pico-8 play session: hold → + tap 🅾, after a click and taps of 🅾, ❎, 🅾+❎, 🅾 in the second before t = 0

[t = 1 s] hold → ~1s, tap 🅾 ~2×
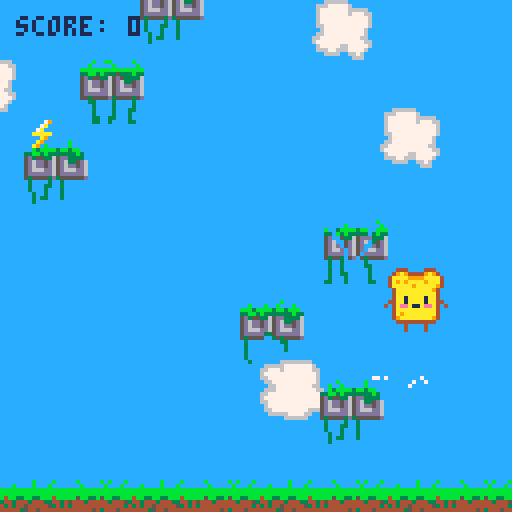
[t = 2 s] hold → ~2s, tap 🅾 ~4×
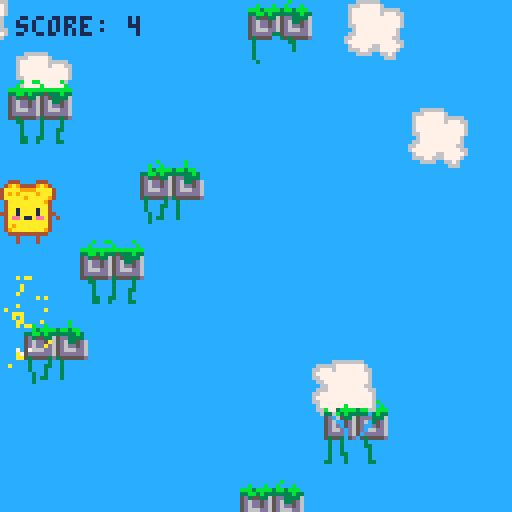
[t = 4 s] hold → ~4s, tap 🅾 ~7×
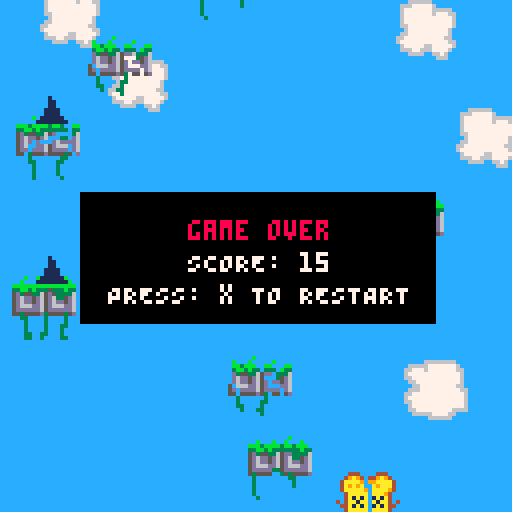

pico-8 cartridge
version 43
__lua__
-- crunchy jump
-- made by knuspii
-- https://github.com/Knuspii/Crunchy-Jump

-- player sprites
-- 000 = going up
-- 002 = apex / standing
-- 004 = going down
-- 006 = game over

-- platforms
-- 072 = normal 1
-- 074 = normal 2
-- 076 = normal 3
-- 078 = normal 4
-- 096 = broken 1
-- 098 = broken 2
-- 100 = broken 3
-- 102 = broken 4

-- grass ground
-- 064 065 066 067

-- items
-- 128 = spike 1
-- 129 = spike 2
-- 130 = coin
-- 131 = jump boost
-- 132 = star

-- clouds
-- 104 = cloud 1
-- 106 = cloud 2
-- 108 = cloud 3
-- 110 = cloud 4

-- sounds
-- 00 = jump
-- 01 = game over
-- 02 = jump boost
-- 03 = coin
-- 04 = platform broken
-- 05 = star

function _init()
    mode="menu"
    setup_game()
end

--------------------------------------------------
-- SETUP GAME
--------------------------------------------------

function setup_game()
    player={
        x=56,
        y=100,
        w=16,
        h=16,
        hw=12,
        hh=14,
        dx=0,
        dy=0,
        sprite=2
    }

    gravity=0.25
    normal_gravity=0.25
    moon_gravity=0.15
    star_timer=0
    star_time=300 -- 10 Sec 30 fps
    normal_jump=-5.5
    boost_jump=-8.5
    jump=normal_jump
    camera_y=0
    height_score=0
    coin_score=0
    score=0
    game_over=false
    platforms={}
    particles={}
    items={}
    clouds={}

    ------------------------------------------------
    -- CLOUDS
    ------------------------------------------------

    setup_clouds()

    ------------------------------------------------
    -- GAME START GROUND
    ------------------------------------------------

    if mode=="game" then
        add_platform(
            0,
            120,
            128,
            "ground"
        )
    end

    ------------------------------------------------
    -- GAME PLATFORMS
    ------------------------------------------------

    local y=95

    for i=1,20 do
        local pw=16
        local px=flr(rnd(113))
        local type="normal1"

        if rnd(1)<0.25 then
            local r=flr(rnd(4))

            if r==0 then
                type="broken1"
            elseif r==1 then
                type="broken2"
            elseif r==2 then
                type="broken3"
            else
                type="broken4"
            end
        else
            local r=flr(rnd(4))

            if r==0 then
                type="normal1"
            elseif r==1 then
                type="normal2"
            elseif r==2 then
                type="normal3"
            else
                type="normal4"
            end
        end

        add_platform(
            px,
            y,
            pw,
            type
        )

        y-=20
    end

    ------------------------------------------------
    -- MENU SETUP
    ------------------------------------------------

    if mode=="menu" then
        setup_menu()
    end
end

--------------------------------------------------
-- CLOUD SETUP
--------------------------------------------------

function setup_clouds()
    clouds={}

    local cloud_sprites={
        104,
        106,
        108,
        110
    }

    for i=1,12 do
        add(
            clouds,
            {
                x=flr(rnd(128)),
                -- position relative to camera
                offset_y=flr(rnd(220))-60,
                sprite=cloud_sprites[
                    flr(rnd(4))+1
                ],
                -- horizontal speed
                dx=0.15+rnd(0.35)
            }
        )
    end
end

--------------------------------------------------
-- UPDATE CLOUDS
--------------------------------------------------

function update_clouds()
    for cloud in all(clouds) do
        ------------------------------------------------
        -- HORIZONTAL MOVEMENT
        ------------------------------------------------

        cloud.x+=cloud.dx

        if cloud.x>128 then
            cloud.x=-32
        end

        ------------------------------------------------
        -- KEEP CLOUDS AROUND CAMERA
        ------------------------------------------------

        if cloud.offset_y>180 then
            cloud.offset_y=
                -60+rnd(40)
        end

        if cloud.offset_y<-80 then
            cloud.offset_y=
                140+rnd(60)
        end
    end
end

--------------------------------------------------
-- DRAW CLOUDS
--------------------------------------------------

function draw_clouds()
    for cloud in all(clouds) do
        spr(
            cloud.sprite,
            cloud.x,
            camera_y+cloud.offset_y,
            2,
            2
        )
    end
end

--------------------------------------------------
-- START GAME
--------------------------------------------------

function start_game()
    mode="game"
    setup_game()
end

--------------------------------------------------
-- PLATFORM
--------------------------------------------------

function add_platform(x,y,w,type)
    local p={
        x=x,
        y=y,
        w=w,
        h=16,
        type=type
    }

    add(
        platforms,
        p
    )

    ------------------------------------------------
    -- NO ITEMS IN MENU
    ------------------------------------------------

    if mode=="menu" then
        return
    end

    ------------------------------------------------
    -- GROUND
    ------------------------------------------------

    if type=="ground" then
        return
    end

    ------------------------------------------------
    -- ITEM CHANCE
    ------------------------------------------------

    if rnd(1)<0.30 then
        spawn_item(p)
    end
end

--------------------------------------------------
-- ITEM
--------------------------------------------------

function spawn_item(p)
    local r=rnd(1)
    local type

    if r<0.13 then
        type="spike1"
    elseif r<0.26 then
        type="spike2"
    elseif r<0.58 then
        type="coin"
    elseif r<0.90 then
        type="boost"
    else
        type="star"
    end

    ------------------------------------------------
    -- ITEM 8x8
    ------------------------------------------------

    local ix=
        p.x+flr(rnd(9))

    add(items,{
        x=ix,
        y=p.y-6,
        w=8,
        h=8,
        type=type,
        platform=p
    })
end

--------------------------------------------------
-- PARTICLES
--------------------------------------------------

function add_particle(
    x,
    y,
    dx,
    dy,
    col,
    life
)
    add(particles,{
        x=x,
        y=y,
        dx=dx,
        dy=dy,
        col=col,
        life=life,
        maxlife=life
    })
end

function jump_particles(x,y)
    for i=1,7 do
        local side=1

        if i%2==0 then
            side=-1
        end

        add_particle(
            x+8+side*flr(rnd(4)),
            y+15,
            side*(0.3+rnd(0.8)),
            -0.3-rnd(0.8),
            7,
            10+flr(rnd(8))
        )
    end
end

function boost_particles(x,y)
    for i=1,60 do
        local a=rnd(1)*6.28
        local spd=0.5+rnd(2)

        add_particle(
            x+8,
            y+8,
            cos(a)*spd,
            sin(a)*spd-1,
            10,
            15+flr(rnd(15))
        )
    end
end

function broken_particles(x,y)
    for i=1,160 do
        add_particle(
            x+8+rnd(16)-8,
            y+8+rnd(12)-6,
            rnd(2)-1,
            -1-rnd(2),
            5,
            12+flr(rnd(10))
        )
    end
end

function sparkle_particles(x,y)
    local cols={7,10,9,12,14}

    for i=1,2 do
        add_particle(
            x+rnd(16),
            y+rnd(16),
            rnd(0.6)-0.3,
            -0.2-rnd(0.5),
            cols[flr(rnd(#cols))+1],
            10+flr(rnd(10))
        )
    end
end

--------------------------------------------------
-- STAR
--------------------------------------------------

function update_star()
    if star_timer>0 then
        star_timer-=1
        gravity=moon_gravity

        sparkle_particles(
            player.x,
            player.y
        )
    else
        gravity=normal_gravity
    end
end

--------------------------------------------------
-- PARTICLES UPDATE
--------------------------------------------------

function update_particles()
    for p in all(particles) do
        p.x+=p.dx
        p.y+=p.dy
        p.dy+=0.12
        p.life-=1

        if p.life<=0 then
            del(
                particles,
                p
            )
        end
    end
end

function draw_particles()
    for p in all(particles) do
        if p.life>p.maxlife*0.5 then
            pset(
                p.x,
                p.y,
                p.col
            )
        elseif p.life%2==0 then
            pset(
                p.x,
                p.y,
                p.col
            )
        end
    end
end

--------------------------------------------------
-- UPDATE
--------------------------------------------------

function _update()
    ------------------------------------------------
    -- CLOUDS
    ------------------------------------------------

    if mode!="gameover" then
        update_clouds()
    end

    ------------------------------------------------
    -- MENU
    ------------------------------------------------

    if mode=="menu" then
        update_menu()
        update_particles()
        return
    end

    ------------------------------------------------
    -- GAME OVER
    ------------------------------------------------

    if mode=="gameover" then
        update_particles()

        if btnp(❎) then
            mode="menu"
            setup_game()
        end

        return
    end

    ------------------------------------------------
    -- GAME
    ------------------------------------------------

    update_star()
    update_player()
    update_camera()
    update_platforms()
    update_items()
    update_particles()

    ------------------------------------------------
    -- FALL OUT OF SCREEN
    ------------------------------------------------

    if player.y-camera_y>128-16 then
        game_over=true
        mode="gameover"
        player.sprite=6
        sfx(1)
        return
    end

    ------------------------------------------------
    -- HEIGHT SCORE
    ------------------------------------------------

    height_score=max(
        height_score,
        flr(-camera_y/10)
    )

    score=
        height_score+
        coin_score
end

--------------------------------------------------
-- MENU UPDATE
--------------------------------------------------

function update_menu()
    ------------------------------------------------
    -- HORIZONTAL MOVEMENT
    ------------------------------------------------

    player.dx*=0.82
    player.x+=player.dx

    ------------------------------------------------
    -- SCREEN WRAP
    ------------------------------------------------

    if player.x < -player.w then
        player.x=128
    end

    if player.x > 128 then
        player.x=-player.w
    end

    ------------------------------------------------
    -- GRAVITY
    ------------------------------------------------

    player.dy+=gravity
    player.y+=player.dy

    ------------------------------------------------
    -- SPRITE
    ------------------------------------------------

    if player.dy < -0.5 then
        player.sprite=0
    elseif player.dy > 0.5 then
        player.sprite=4
    else
        player.sprite=2
    end

    ------------------------------------------------
    -- NO PLATFORM COLLISION
    ------------------------------------------------

    if player.y>106 then
        player.y=106
        player.dy=normal_jump
        player.sprite=2

        jump_particles(
            player.x,
            player.y
        )
    end

    ------------------------------------------------
    -- START
    ------------------------------------------------

    if btnp(❎) then
        start_game()
    end
end

--------------------------------------------------
-- PLAYER
--------------------------------------------------

function update_player()
    ------------------------------------------------
    -- MOVEMENT
    ------------------------------------------------

    if btn(⬅️) then
        player.dx-=0.35
    end

    if btn(➡️) then
        player.dx+=0.35
    end

    player.dx*=0.82

    player.dx=mid(
        -3,
        player.dx,
        3
    )

    player.x+=player.dx

    ------------------------------------------------
    -- SCREEN WRAP
    ------------------------------------------------

    if player.x < -player.w then
        player.x=128
    end

    if player.x > 128 then
        player.x=-player.w
    end

    ------------------------------------------------
    -- OLD POSITION
    ------------------------------------------------

    local old_y=player.y

    ------------------------------------------------
    -- GRAVITY
    ------------------------------------------------

    player.dy+=gravity
    player.y+=player.dy

    ------------------------------------------------
    -- SPRITE
    ------------------------------------------------

    if player.dy < -0.5 then
        player.sprite=0
    elseif player.dy > 0.5 then
        player.sprite=4
    else
        player.sprite=2
    end

    ------------------------------------------------
    -- HITBOX
    ------------------------------------------------

    local hx=player.x+2
    local hy=player.y+1

    ------------------------------------------------
    -- PLATFORM COLLISION
    ------------------------------------------------

    if player.dy>0 then
        local old_bottom=
            old_y+1+player.hh

        local new_bottom=
            hy+player.hh

        for p in all(platforms) do
            local hit_x=
                hx+player.hw>p.x
                and hx<p.x+p.w

            local hit_y=
                old_bottom<=p.y
                and new_bottom>=p.y

            if hit_x and hit_y then

                ------------------------------------------------
                -- GROUND
                ------------------------------------------------

                if p.type=="ground" then
                    player.y=p.y-14
                    player.dy=jump
                    player.sprite=2
                    sfx(0)

                    jump_particles(
                        player.x,
                        player.y
                    )

                    break
                end

                ------------------------------------------------
                -- BROKEN
                ------------------------------------------------

                if p.type=="broken1"
                or p.type=="broken2"
                or p.type=="broken3"
                or p.type=="broken4" then

                    player.dy=jump
                    player.sprite=2
                    sfx(4)

                    jump_particles(
                        player.x,
                        player.y
                    )

                    broken_particles(
                        p.x,
                        p.y
                    )

                    del(
                        platforms,
                        p
                    )

                    remove_platform_item(p)

                    break
                end

                ------------------------------------------------
                -- NORMAL
                ------------------------------------------------

                player.dy=jump
                player.sprite=2
                sfx(0)

                jump_particles(
                    player.x,
                    player.y
                )

                break
            end
        end
    end
end

--------------------------------------------------
-- REMOVE ITEM
--------------------------------------------------

function remove_platform_item(p)
    for item in all(items) do
        if item.platform==p then
            del(
                items,
                item
            )
        end
    end
end

--------------------------------------------------
-- ITEMS
--------------------------------------------------

function update_items()
    for item in all(items) do
        local hx=player.x+2
        local hy=player.y+1

        local hit_x=
            hx+player.hw>item.x
            and hx<item.x+item.w

        local hit_y=
            hy+player.hh>item.y
            and hy<item.y+item.h

        ------------------------------------------------
        -- SPIKES
        ------------------------------------------------

        if item.type=="spike1"
        or item.type=="spike2" then

            if player.dy>0 then
                local old_bottom=
                    player.y-player.dy+1+player.hh

                local spike_top=item.y

                local new_bottom=
                    hy+player.hh

                local crossed_top=
                    old_bottom<=spike_top
                    and new_bottom>=spike_top

                if hit_x and crossed_top then
                    game_over=true
                    mode="gameover"
                    player.sprite=6
                    sfx(1)
                    return
                end
            end

        ------------------------------------------------
        -- COIN / BOOST
        ------------------------------------------------

        elseif hit_x and hit_y then

            if item.type=="coin" then
                coin_score+=10
                sfx(3)
            end

            if item.type=="boost" then
                player.dy=boost_jump
                player.sprite=0
                sfx(2)

                boost_particles(
                    player.x,
                    player.y
                )

                jump_particles(
                    player.x,
                    player.y
                )
            end

            if item.type=="star" then
                star_timer=star_time
                sfx(5)

                boost_particles(
                    player.x,
                    player.y
                )
            end

            del(
                items,
                item
            )
        end
    end
end

--------------------------------------------------
-- CAMERA
--------------------------------------------------

function update_camera()
    local target=
        player.y-45

    if target<camera_y then
        camera_y=target
    end
end

--------------------------------------------------
-- PLATFORM UPDATE
--------------------------------------------------

function update_platforms()

    ------------------------------------------------
    -- REMOVE OLD PLATFORMS
    ------------------------------------------------

    for p in all(platforms) do

        if p.type!="ground"
        and p.y-camera_y>140 then

            remove_platform_item(p)

            del(
                platforms,
                p
            )
        end
    end

    ------------------------------------------------
    -- FIND HIGHEST PLATFORM
    ------------------------------------------------

    local highest=20

    for p in all(platforms) do

        if p.type!="ground"
        and p.y<highest then
            highest=p.y
        end

    end

    ------------------------------------------------
    -- GENERATE NEW PLATFORMS
    ------------------------------------------------

    while highest>camera_y-40 do

        highest-=20

        local pw=16
        local px=flr(rnd(113))

        local type

        if rnd(1)<0.25 then

            local r=flr(rnd(4))

            if r==0 then
                type="broken1"
            elseif r==1 then
                type="broken2"
            elseif r==2 then
                type="broken3"
            else
                type="broken4"
            end

        else

            local r=flr(rnd(4))

            if r==0 then
                type="normal1"
            elseif r==1 then
                type="normal2"
            elseif r==2 then
                type="normal3"
            else
                type="normal4"
            end

        end

        add_platform(
            px,
            highest,
            pw,
            type
        )
    end
end

--------------------------------------------------
-- DRAW PLATFORM
--------------------------------------------------

function draw_platform(p)

    if p.type=="normal1" then
        spr(72,p.x,p.y,2,2)

    elseif p.type=="normal2" then
        spr(74,p.x,p.y,2,2)

    elseif p.type=="normal3" then
        spr(76,p.x,p.y,2,2)

    elseif p.type=="normal4" then
        spr(78,p.x,p.y,2,2)

    elseif p.type=="broken1" then
        spr(96,p.x,p.y,2,2)

    elseif p.type=="broken2" then
        spr(98,p.x,p.y,2,2)

    elseif p.type=="broken3" then
        spr(100,p.x,p.y,2,2)

    elseif p.type=="broken4" then
        spr(102,p.x,p.y,2,2)
    end

end

--------------------------------------------------
-- DRAW PLAYER
--------------------------------------------------

function draw_player()
    spr(
        player.sprite,
        player.x,
        player.y,
        2,
        2
    )
end

--------------------------------------------------
-- DRAW GROUND
--------------------------------------------------

function draw_ground()
    for x=0,120,8 do
        local tile=64+(flr(x/8)%4)

        spr(
            tile,
            x,
            120,
            1,
            1
        )
    end

    rectfill(
        0,
        128,
        127,
        135,
        4
    )
end

--------------------------------------------------
-- DRAW ITEMS
--------------------------------------------------

function draw_items()
    for item in all(items) do
        if item.type=="spike1" then
            spr(
                128,
                item.x,
                item.y,
                1,
                1
            )
        elseif item.type=="spike2" then
            spr(
                129,
                item.x,
                item.y,
                1,
                1
            )
        elseif item.type=="coin" then
            spr(
                130,
                item.x,
                item.y,
                1,
                1
            )
        elseif item.type=="boost" then
            spr(
                131,
                item.x,
                item.y,
                1,
                1
            )
        elseif item.type=="star" then
            spr(
                132,
                item.x,
                item.y,
                1,
                1
            )
        end
    end
end

--------------------------------------------------
-- MENU PLATFORMS
--------------------------------------------------

function setup_menu()
    platforms={}
    items={}
    camera_y=0

    -- menu ground
    add_platform(
        0,
        120,
        128,
        "ground"
    )

    -- static decoration platforms
    add_platform(
        8,
        103,
        16,
        "normal1"
    )

    add_platform(
        38,
        88,
        16,
        "normal2"
    )

    add_platform(
        76,
        100,
        16,
        "broken1"
    )

    add_platform(
        100,
        72,
        16,
        "normal3"
    )

    add_platform(
        22,
        55,
        16,
        "broken4"
    )

    player.x=56
    player.y=140
    player.dx=0
    player.dy=normal_jump
end

--------------------------------------------------
-- MENU
--------------------------------------------------

function draw_menu()
    -- TITLE SCREEN
    sspr(
        0, 96,    -- Quelle X Y
        128, 128, -- Quelle Breite Hoehe
        1, 8,     -- Ziel X Y
        128, 128  -- Ziel Breite Hoehe
    )

    -- GAME VERSION
    print(
        "V0.6",
        1,
        1,
        1
    )

    print(
        "MADE BY KNUSPII",
        68,
        1,
        1
    )

    print(
        "⬅️ ➡️ TO MOVE",
        36,
        35,
        1
    )

    print(
        "PRESS x TO START",
        30,
        42,
        1
    )
end

--------------------------------------------------
-- DRAW
--------------------------------------------------

function _draw()
    cls(12)

    ------------------------------------------------
    -- WORLD CAMERA
    ------------------------------------------------

    camera(
        0,
        camera_y
    )

    ------------------------------------------------
    -- CLOUDS
    ------------------------------------------------

    draw_clouds()

    ------------------------------------------------
    -- PLATFORMS
    ------------------------------------------------

    for p in all(platforms) do
        if p.type=="ground" then
            draw_ground()
        else
            draw_platform(p)
        end
    end

    ------------------------------------------------
    -- ITEMS
    ------------------------------------------------

    if mode!="menu" then
        draw_items()
    end

    ------------------------------------------------
    -- PARTICLES
    ------------------------------------------------

    draw_particles()

    ------------------------------------------------
    -- PLAYER
    ------------------------------------------------

    draw_player()

    ------------------------------------------------
    -- RESET CAMERA
    ------------------------------------------------

    camera()

    ------------------------------------------------
    -- MENU
    ------------------------------------------------

    if mode=="menu" then
        draw_menu()
    end

    ------------------------------------------------
    -- SCORE
    ------------------------------------------------

    if mode=="game" then
        print(
            "score: "..score,
            4,
            4,
            1
        )

        if star_timer>0 then
            rectfill(
                4,
                11,
                4+star_timer/5,
                12,
                10
            )
        end
    end

    ------------------------------------------------
    -- GAME OVER
    ------------------------------------------------

    if mode=="gameover" then
        rectfill(
            20,
            48,
            108,
            80,
            0
        )

        print(
            "game over",
            47,
            55,
            8
        )

        print(
            "SCORE: "..score,
            47,
            63,
            7
        )

        print(
            "PRESS: x TO RESTART",
            27,
            71,
            7
        )
    end
end
__gfx__
00044400004440000004440000444000000444000044400000000000000000000000000000000000000000000000000000000000000000000000000000000000
0049a944449a94000049a944449a94000049a944449a940000000000000000000000000000000000000000000000000000000000000000000000000000000000
04aaaa9999aaaa4004aaaa9999aaaa4004aaaa9999aaaa4000000000000000000000000000000000000000000000000000000000000000000000000000000000
04a9a9aaaa9aaa4004a9a9aaaa9aaa4004a9a9aaaa9aaa4000000000000000000000000000000000000000000000000000000000000000000000000000000000
04aaaaa9aaaaa94004aaaaa9aaaaa94004aaaaa9aaaaa94000044400004440000000000000000000000000000000000000000000000000000000000000000000
004aaaaaaaaa9400004aaaaaaaaa9400004aaaaaaaaa94000049a940449a94000000000000000000000000000000000000000000000000000000000000000000
004aaaaaaaaaa400004aaaaaaaaaa400004aaaaaaaaaa40004aaaa9099aaaa400000000000000000000000000000000000000000000000000000000000000000
004aa1aaaa1aa400004aa1aaaa1aa400404aa1aaaa1aa40404a9a9a00a9aaa400000000000000000000000000000000000000000000000000000000000000000
044aa1aaaa1aa440444aa1aaaa1aa444044aa1aaaa1aa44004aaaaa90aaaa9400000000000000000000000000000000000000000000000000000000000000000
404aeea11aeea404004aeea11aeea400004aeea11aeea400004aaaaa0aaa94000000000000000000000000000000000000000000000000000000000000000000
004aaaaaaaaaa400004aaaaaaaaaa400004aaaaaaaaaa400004a1a1a01a1a4000000000000000000000000000000000000000000000000000000000000000000
004a9aaaaaaaa400004a9aaaaaaaa400004a9aaaaaaaa400404aa1aa0a1aa4040000000000000000000000000000000000000000000000000000000000000000
0049aaaaaaaa94000049aaaaaaaa94000049aaaaaaaa9400044a1a1a01a1a4400000000000000000000000000000000000000000000000000000000000000000
000444444444400000044444444440000004444444444000004aaaaa0aaaa4000000000000000000000000000000000000000000000000000000000000000000
000004000040000000000400004000000000040000400000004a0aa100aaa4000000000000000000000000000000000000000000000000000000000000000000
00000400004000000000440000440000000044000044000000000a1a01a0a4000000000000000000000000000000000000000000000000000000000000000000
00000000000000000000000000000000000000000000000000000000000000000000000000000000000000000000000000000000000000000000000000000000
00000000000000000000000000000000000000000000000000000000000000000000000000000000000000000000000000000000000000000000000000000000
00000000000000000000000000000000000000000000000000000000000000000000000000000000000000000000000000000000000000000000000000000000
00000000000000000000000000000000000000000000000000000000000000000000000000000000000000000000000000000000000000000000000000000000
00000000000000000000000000000000000000000000000000000000000000000000000000000000000000000000000000000000000000000000000000000000
00000000000000000000000000000000000000000000000000000000000000000000000000000000000000000000000000000000000000000000000000000000
00000000000000000000000000000000000000000000000000000000000000000000000000000000000000000000000000000000000000000000000000000000
00000000000000000000000000000000000000000000000000000000000000000000000000000000000000000000000000000000000000000000000000000000
00000000000000000000000000000000000000000000000000000000000000000000000000000000000000000000000000000000000000000000000000000000
00000000000000000000000000000000000000000000000000000000000000000000000000000000000000000000000000000000000000000000000000000000
00000000000000000000000000000000000000000000000000000000000000000000000000000000000000000000000000000000000000000000000000000000
00000000000000000000000000000000000000000000000000000000000000000000000000000000000000000000000000000000000000000000000000000000
00000000000000000000000000000000000000000000000000000000000000000000000000000000000000000000000000000000000000000000000000000000
00000000000000000000000000000000000000000000000000000000000000000000000000000000000000000000000000000000000000000000000000000000
00000000000000000000000000000000000000000000000000000000000000000000000000000000000000000000000000000000000000000000000000000000
00000000000000000000000000000000000000000000000000000000000000000000000000000000000000000000000000000000000000000000000000000000
00000000b0000b00000b00000b0b000b0000000000000000000000000000000000b000000000b000000b00bb00000b000000000000b000000000b000000b0000
000b0000b000b0000000b00000b000b000000000000000000000000000000000000b00b00000b00000b00000b00000b000b000b00b000b0000b00b00000b0000
bbbbbbbbbbbbbbbbbbbbbbbbbbbbbbbb0000000000000000000000000000000000b3bbbbbbbbbbbbbbbbbbbbbbbbbbbbbbb3bbbb3bb3bbb000b3bbbb3bb3bb00
bbbbbbbbbbbbbbbbbbbbbbbbbbbbbbbb0000000000000000000000000000000003333b3333bb3b3333bb3b3335333b3333bb3b3333333b3333bb3b3333333b30
b4bb33bb33bbb4bbbbb5bb33b5bb33bb000000000000000000000000000000000dd333365d3553365d3553365d5333365d3553365dd333365d3553365dd33330
34434443444334434544434444434445000000000000000000000000000000000d6335d65d6dd5d65d6dd5d65d6335d65d6dd5d65d6335d65d6dd5d65d6335d6
43434454444453434344444444444443000000000000000000000000000000005d6dd5d65d6dd5d65d6dd5d65d6dd5d65d6dd5d65d6dd5d65d6dd5d65d6dd5d6
44444354454444444444444543444544000000000000000000000000000000005d666dd65d666dd65d666dd65d666dd65d666dd65d666dd65d666dd65d666dd6
44444444445444444443444444344444000000000000000000000000000000005dddddd65dddddd65dddddd65dddddd65ddddd335dddddd65dddddd65dddddd6
45444454445445445445444444443444000000000000000000000000000000005535555d3555553d5535555d3555535d535555003535555d5355553d3555555d
11111111111111111111111111111111000000000000000000000000000000000030000030000030003300003000030003000000003300000300003003000000
11111111111111111111111111111111000000000000000000000000000000000030000030000030000300003000030003000000000300000300033003000000
11111111111111111111111111111111000000000000000000000000000000000003000330000030000300003000330003000000000300000300030003000000
11111111111111111111111111111111000000000000000000000000000000000003000300000033000300003000300003000000000000000030030003000000
11111111111111111111111111111111000000000000000000000000000000000030000300000003000330033000300003000000000000000030330003000000
11111111111111111111111111111111000000000000000000000000000000000030000030000003000330030000330000300000000000000030000000000000
000b0000000000000000000000000b000000b00000000000000000b0000000000000000000000000000000000000000000000066666666600000000000000000
00b000000b00b00000000b00000000b000000b0000b000000b000b00000b00000000066666666000000000000666660000000677777777660000666666000000
3bb300bbbbb3bbbbb003bbbb3bb00bbbbbb3bbbb3bb300bb0bb3bbb00bb000bb0666667777777600066666006677760000006677777777760066677777600000
3333000333bb3b33330b3b3333303b3333bb3b333333303303bb3b3303330b336677767777777660677776666777776006666777777777760067777777666660
5dd003005d3553365d0053365ddd33365d3553365d0000360d3553365dd033366777777777777760677777767777776067777777777777760067777777677766
5dd035d05d6dd5005d6005d65d6035d65d6dd5d6000330d60d6dd5d6500035d66677777777777760677777777777776067777777777777660067777777777776
500dd5d05d6dd0065d6d05d65d00d5d65d6d0d000d6dddd60d6dd5d65d0dd5d60667777777777760677777777777776067777777777776600067777777777776
50666ddd0d600dd65d66d0d65d066dd65d600dd65d6660d650666dd65d000dd60066777777777660677777777777776067777777777766000066777777777776
00ddddd600d0ddd65dddd0d650ddddd65dd0ddd65dddd0d65d0dddd65dddd0d60666777777777766677777777777666006777777777776000006777777777760
0535555d3555553d5355305d0535555d5503555d5555350d5505555d5305505d6677777777777776666777777776600066777777777777600066777777777760
00300000300000300300300000300000000300000003300000300000030000006777777777777776006677777777660066677777777777600667777777777660
00300000300000300300300000330000000330000033000000300000330000006677777777777776006677777777760067777777767776600677777777777766
00030003300000300300300000030000000030000030000000330000300000000677777777777776006777777777760067777777666766000067777766777776
00030003000000330300330000030000000030000030000000030003300000000667777777776666006777777777660067777776606660000066677666777760
00300003000000030300030000030000000030000030000000000000300000000066666777766000006677777776600067777666600000000000666600667600
00300000300000033300030000033000000030000003000000000000000000000000006666660000000666666666000006666666000000000000000000066600
00000000000000000000000000000000009009000088880000000000000000000000000000000000000000000000000000000000000000000000000000000000
00001000000100000011110000000790009000090878888000000000000000000000000000000000000000000000000000000000000000000000000000000000
000110000001100001aaaa1000007a0009a900008788888800000000000000000000000000000000000000000000000000000000000000000000000000000000
00011000000110001aa77aa10007a0009aaa90908888888800000000000000000000000000000000000000000000000000000000000000000000000000000000
00111100001111001a7aa9a100aaaaa009a900900000900000000000000000000000000000000000000000000000000000000000000000000000000000000000
00111100001111001a7aa9a10000a900009009a90000900000000000000000000000000000000000000000000000000000000000000000000000000000000000
011111100111111001a99a10000a9000909000900090900000000000000000000000000000000000000000000000000000000000000000000000000000000000
11111111111111110011110000a90000000090900009000000000000000000000000000000000000000000000000000000000000000000000000000000000000
00000000000000000000000000000000000000000000000000000000000000000000000000000000000000000000000000000000000000000000000000000000
00000000000000000000000000000000000000000000000000000000000000000000000000000000000000000000000000000000000000000000000000000000
00000000000000000000000000000000000000000000000000000000000000000000000000000000000000000000000000000000000000000000000000000000
00000000000000000000000000000000000000000000000000000000000000000000000000000000000000000000000000000000000000000000000000000000
00000000000000000000000000000000000000000000000000000000000000000000000000000000000000000000000000000000000000000000000000000000
00000000000000000000000000000000000000000000000000000000000000000000000000000000000000000000000000000000000000000000000000000000
00000000000000000000000000000000000000000000000000000000000000000000000000000000000000000000000000000000000000000000000000000000
00000000000000000000000000000000000000000000000000000000000000000000000000000000000000000000000000000000000000000000000000000000
00000000000000000000000000000000000000000000000000000000000000000000000000000000000000000000000000000000000000000000000000000000
00000000000000000000000000000000000000000000000000000000000000000000000000000000000000000000000000000000000000000000000000000000
00000000000000000000000000000000000000000000000000000000000000000000000000000000000000000000000000000000000000000000000000000000
00000000000000000000000000000000000000000000000000000000000000000000000000000000000000000000000000000000000000000000000000000000
00000000000000000000000000000000000000000000000000000000000000000000000000000000000000000000000000000000000000000000000000000000
00000000000000000000000000000000000000000000000000000000000000000000000000000000000000000000000000000000000000000000000000000000
00000000000000000000000000000000000000000000000000000000000000000000000000000000000000000000000000000000000000000000000000000000
00000000000000000000000000000000000000000000000000000000000000000000000000000000000000000000000000000000000000000000000000000000
00000000000000000000000000000000000000000000000000000000000000000000000000000000000000000000000000000000000000000000000000000000
00000000000000000000000000000000000000000000000000000000000000000000000000000000000000000000000000000000000000000000000000000000
00000000000000000000000000000000000000000000000000000000000000000000000000000000000000000000000000000000000000000000000000000000
00000000000000000000000000000000000000000000000000000000000000000000000000000000000000000000000000000000000000000000000000000000
00000000000000000000000000000000000000000000000000000000000000000000000000000000000000000000000000000000000000000000000000000000
00000000000000000000000000000000000000000000000000000000000000000000000000000000000000000000000000000000000000000000000000000000
00000000000000000000000000000000000000000000000000000000000000000000000000000000000000000000000000000000000000000000000000000000
00000000000000000000000000000000000000000000000000000000000000000000000000000000000000000000000000000000000000000000000000000000
00000000000000000000000000000000000000000000000000000000000000000000000000000000000000000000000000000000000000000000000000000000
00000000000000000000000000000000000000000000000000000000000000000000000000000000000000000000000000000000000000000000000000000000
00000000000000000000000000000000000000000000000000000000000000000000000000000000000000000000000000000000000000000000000000000000
0011dddd1111000000000000000000000000000000000000000011d1100000000000000000000000000011ddd110000000000000000000000000000000000000
0019999999910000000000000000000000000000000000000000d999100000000000000000000000000019999910000000000000000000000000000000000000
00d9999999910000000000000000000000000000000000000000d9991000000000000000000000000000d9999910000000000000000000000000000000000000
00d9991999910000000000000000000000000000000000000000d9991000000000000000000000000000d9999910000000000000000000000000000000000000
00d9991999910000000000000000000000000000000000000000d999100000000000000000000000000019999910000000000000000000000000000000000000
00d9991999911011ddd1110011dd1110111111100000000000001999100000011ddd111100000000000019999910011dd11101dddd11111110011dddd1110000
00d999111111101999999100199d991019999910011dddddd100199911dd100199919991000000011dd119999910019119910199999119991001999999910000
00d999199999101999999100d9919910d9919910019999999100199999991001999199910000000d9991199999100d9119910d9919999199100d999999910000
00199919999910d991111100d9919910d99199100d9999999100199999991001999199910000000d9991199999100d9119910d9911991199100d999999910000
00199919999910d991100000d9919910d99199100d9999111100199911991001999199910000000d9991199999100d9119910d9911991199100d991119910000
00199999999910d99100000019999910d99199100d9999999100199919991001999999910000000d999999999910019999910d9911991199100d999999910000
0019999999991019910000001999991019919910019999999100199919991001999999910000000199999999911001999991019911991199100d999999910000
00111111111110111100000011111910111111100111111111001111111110011111199100000001111111111100011111910111111111111001991111110000
00000000000000000000000000011110000111100000000000000000000000000000199100000000000000000000000011110000000000000001991000000000
00000000000000000000000000001110000011100000000000000000000000011110199100000000000000000000000001110000000000000001991000000000
00000000000000000000000000000010000000100000000000000000000000019911199100000000000000000000000000010000000000000001991000000000
000000000000000000000000000000000000000000000000000000000000000d9999999100000000000000000000000000000000000000000001991000000000
000000000000000000000000000000000000000000000000000000000000000d9999999100000000000000000000000000000000000000000001111000000000
00000000000000000000000000000000000000000000000000000000000000011111111100000000000000000000000000000000000000000000000000000000
